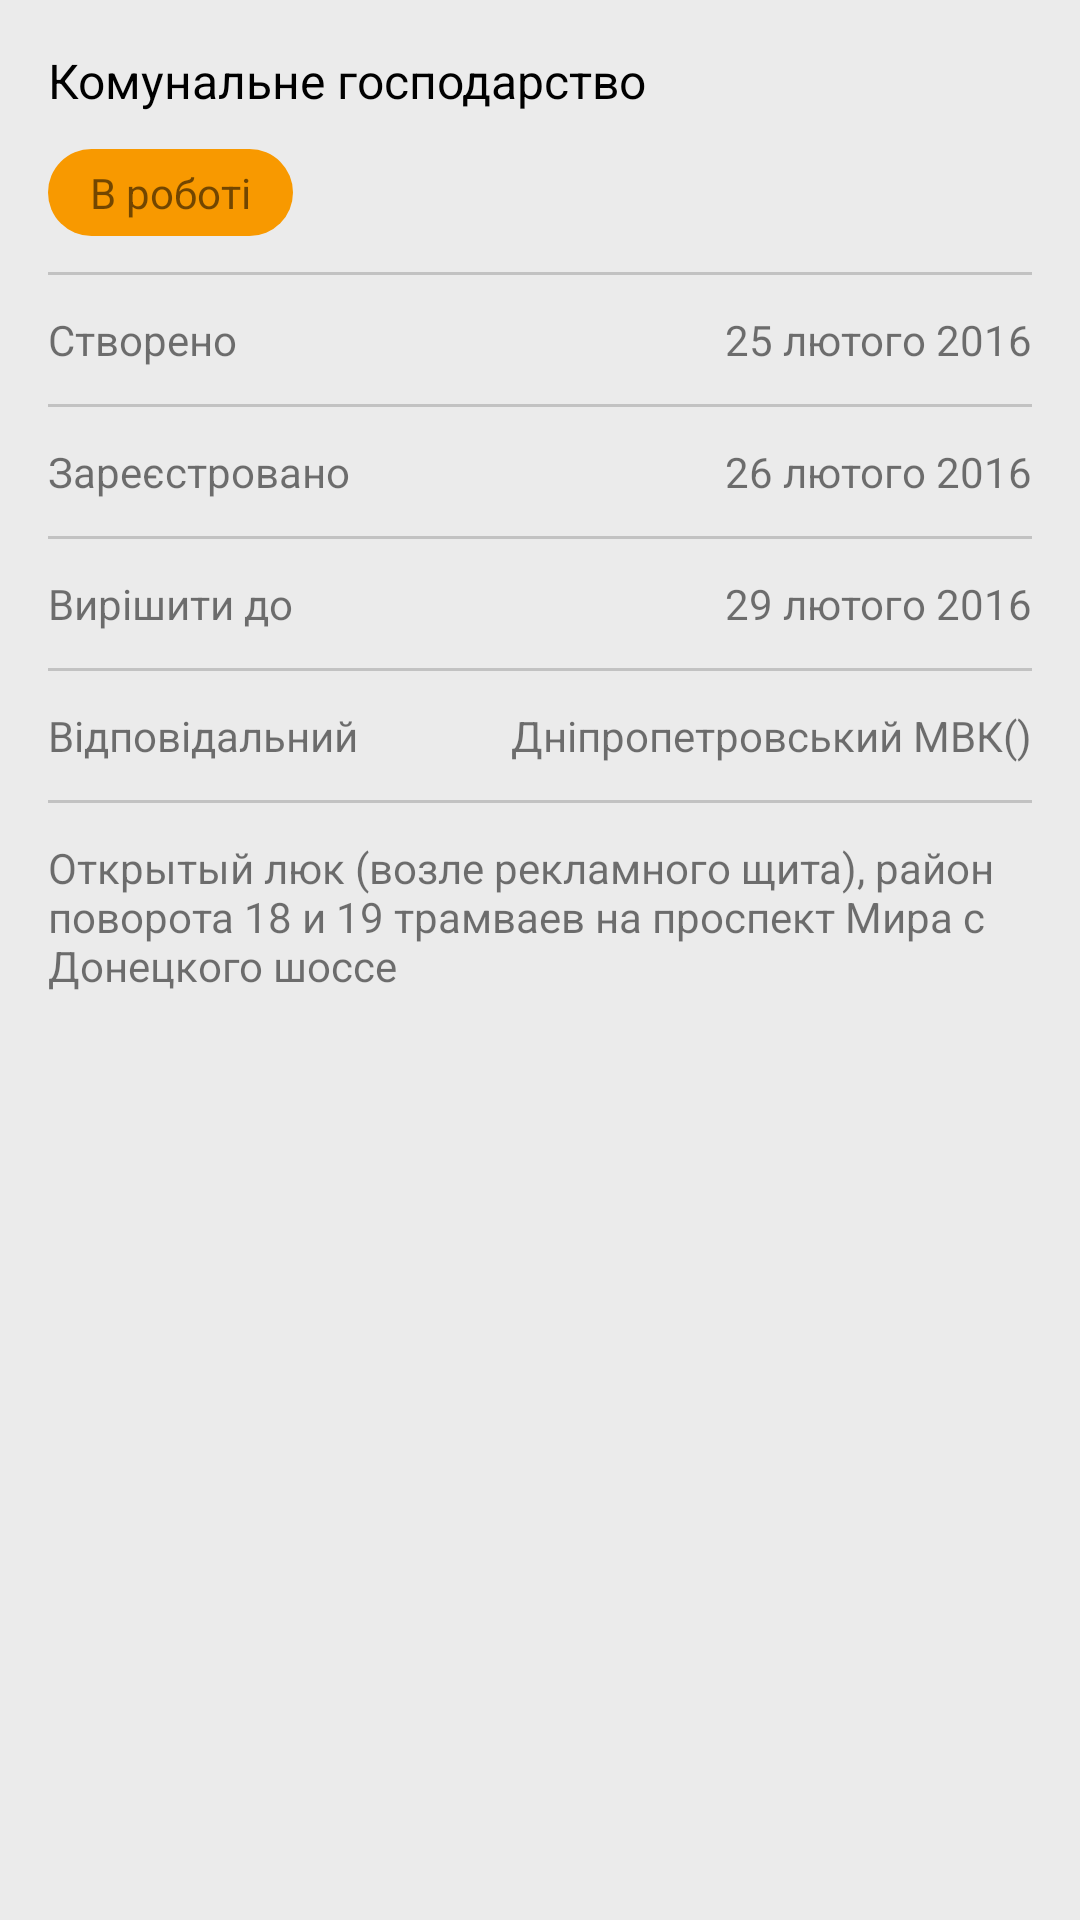

This screen was rendered from an Android layout file. Write that file and the resources it references.
<!-- AndroidManifest.xml: application theme AppTheme -->
<!-- res/layout/activity_main.xml -->
<?xml version="1.0" encoding="utf-8"?>
<ScrollView
    xmlns:android="http://schemas.android.com/apk/res/android"
    xmlns:tools="http://schemas.android.com/tools"
    android:layout_width="match_parent"
    android:layout_height="match_parent"
    tools:context="org.dudar.roman.yalantis1.MainActivity"
    android:fillViewport="false"
    android:scrollbars="vertical">

        <GridLayout
            android:layout_width="match_parent"
            android:layout_height="wrap_content"
            android:columnCount="2"
            android:padding="@dimen/viewGroup_padding"
            android:useDefaultMargins="false"
            android:focusableInTouchMode="true">

            <TextView
                style="@style/Title"
                android:layout_width="wrap_content"
                android:layout_height="wrap_content"
                android:text="@string/ticket_domain"
                android:layout_columnSpan="2"/>

            <TextView
                style="@style/WhiteText"
                android:layout_width="wrap_content"
                android:layout_height="wrap_content"
                android:text="@string/ticket_status"
                android:background="@drawable/rounded_view"
                android:layout_columnSpan="2"/>

            <View style="@style/Divider" android:layout_columnSpan="2" />

            <TextView
                style="@style/GrayText"
                android:layout_width="wrap_content"
                android:layout_height="wrap_content"
                android:text="@string/created_title"
                android:layout_gravity="left"/>

            <TextView
                style="@style/BlackText"
                android:layout_height="wrap_content"
                android:layout_width="wrap_content"
                android:text="@string/created_date"
                android:layout_gravity="right"/>

            <View style="@style/Divider" android:layout_columnSpan="2" />

            <TextView
                style="@style/GrayText"
                android:layout_width="wrap_content"
                android:layout_height="wrap_content"
                android:text="@string/registered_title"
                android:layout_gravity="left"/>

            <TextView
                style="@style/BlackText"
                android:layout_height="wrap_content"
                android:layout_width="wrap_content"
                android:text="@string/registered_date"
                android:layout_gravity="right"/>

            <View style="@style/Divider" android:layout_columnSpan="2" />

            <TextView
                style="@style/GrayText"
                android:layout_width="wrap_content"
                android:layout_height="wrap_content"
                android:text="@string/deadline_title"
                android:layout_gravity="left"/>

            <TextView
                style="@style/BlackText"
                android:layout_height="wrap_content"
                android:layout_width="wrap_content"
                android:text="@string/deadline_date"
                android:layout_gravity="right"/>

            <View style="@style/Divider" android:layout_columnSpan="2" />

            <TextView
                style="@style/GrayText"
                android:layout_width="wrap_content"
                android:layout_height="wrap_content"
                android:text="@string/responsible_title"
                android:layout_gravity="left"/>

            <TextView
                style="@style/BlackText"
                android:layout_height="wrap_content"
                android:layout_width="wrap_content"
                android:text="@string/responsible_name"
                android:layout_gravity="right"/>

            <View style="@style/Divider" android:layout_columnSpan="2" />

            <TextView
                style="@style/BlackText"
                android:layout_width="match_parent"
                android:layout_height="wrap_content"
                android:text="@string/ticket_description"
                android:layout_columnSpan="2"/>

            <android.support.v7.widget.RecyclerView
                android:layout_width="match_parent"
                android:layout_height="@dimen/image_height"
                android:id="@+id/images_recycler"
                android:scrollbars="horizontal"
                android:gravity="center_vertical"
                android:overScrollMode="never"
                android:layout_columnSpan="2"/>

        </GridLayout>

</ScrollView>
<!-- resources referenced by this layout -->
<resources>
  <dimen name="image_height">240dp</dimen>
  <dimen name="viewGroup_padding">16dp</dimen>
  <!-- drawable rounded_view (drawable) -->
  <?xml version="1.0" encoding="utf-8"?>
  <layer-list xmlns:android="http://schemas.android.com/apk/res/android">
  
      <item android:id="@android:id/background">
          <shape>
              <corners android:radius="@dimen/shape_radius"/>
              <solid android:color="@color/darker_orange"/>
              <padding android:bottom="@dimen/shape_vertical_padding"
                       android:top="@dimen/shape_vertical_padding"
                       android:left="@dimen/shape_horizontal_padding"
                       android:right="@dimen/shape_horizontal_padding" />
          </shape>
      </item>
  </layer-list>
  <string name="created_date">25 лютого 2016</string>
  <string name="created_title">Створено</string>
  <string name="deadline_date">29 лютого 2016</string>
  <string name="deadline_title">Вирішити до</string>
  <string name="registered_date">26 лютого 2016</string>
  <string name="registered_title">Зареєстровано</string>
  <string name="responsible_name">Дніпропетровський МВК()</string>
  <string name="responsible_title">Відповідальний</string>
  <string name="ticket_description">
          Открытый люк (возле рекламного щита), район поворота 18 и 19 трамваев на проспект Мира с
          Донецкого шоссе
      </string>
  <string name="ticket_domain">Комунальне господарство</string>
  <string name="ticket_status">В роботі</string>
  <style name="Divider" parent="AppTheme.View">
          <item name="android:layout_height">@dimen/divider_height</item>
          <item name="android:background">@color/light_gray</item>
          <item name="android:layout_marginTop">@dimen/view_margin_top</item>
          <item name="android:layout_marginBottom">@dimen/view_margin_bottom</item>
      </style>
  <style name="Title" parent="BaseText.Black">
          <item name="android:textSize">@dimen/title_text</item>
          <item name="android:layout_marginBottom">@dimen/view_margin_bottom</item>
      </style>
  <style name="AppTheme" parent="Theme.AppCompat.Light.DarkActionBar">
          
          <item name="colorPrimary">@color/colorPrimary</item>
          <item name="colorPrimaryDark">@color/colorPrimaryDark</item>
          <item name="colorAccent">@color/colorAccent</item>
  
          <item name="android:windowBackground">@color/shady_white</item>
  
      </style>
  <dimen name="shape_radius">15dp</dimen>
  <color name="darker_orange">#F89900</color>
  <dimen name="shape_vertical_padding">5dp</dimen>
  <dimen name="shape_horizontal_padding">14dp</dimen>
  <style name="AppTheme.View">
          <item name="android:onClick">onViewClick</item>
      </style>
  <dimen name="divider_height">1dp</dimen>
  <color name="light_gray">#C2C2C2</color>
  <dimen name="view_margin_top">12dp</dimen>
  <dimen name="view_margin_bottom">12dp</dimen>
  <style name="BaseText.Black" parent="BaseText">
          <item name="android:textColor">@color/black</item>
      </style>
  <dimen name="title_text">16sp</dimen>
  <color name="colorPrimary">#557CAC</color>
  <color name="colorPrimaryDark">#446389</color>
  <color name="colorAccent">#FF4081</color>
  <color name="shady_white">#EBEBEB</color>
  <style name="BaseText" parent="AppTheme.View">
          <item name="android:textSize">@dimen/base_text</item>
      </style>
  <color name="black">#000000</color>
  <dimen name="base_text">12sp</dimen>
</resources>
